Dataset: Samples (GitHub, theunknowner/Samples). Classes: blotch, circles, circles disc complete, circles disc incomplete, circles donut complete, circles donut complete 2, circles donut incomplete, excavated, random, strip.

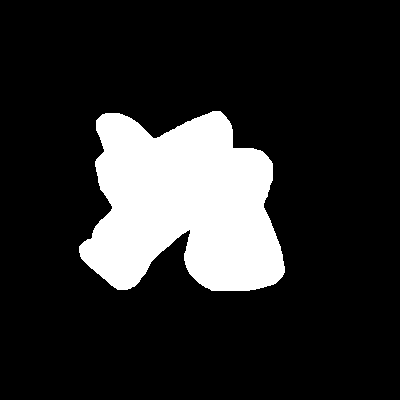
Label: blotch

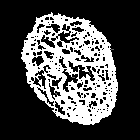
Label: circles disc complete

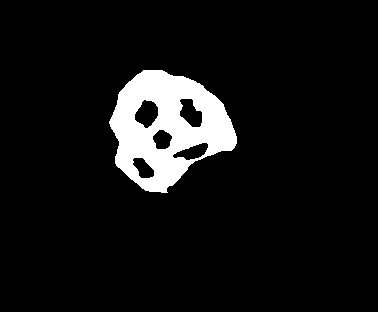
Label: circles disc incomplete

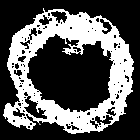
Label: circles donut complete 2

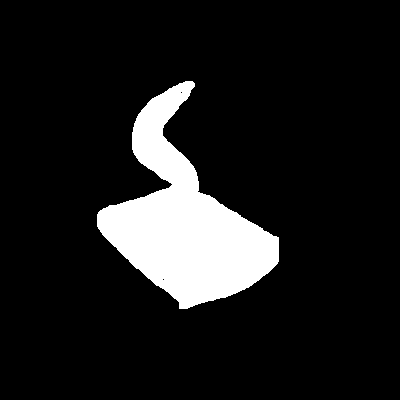
Label: random

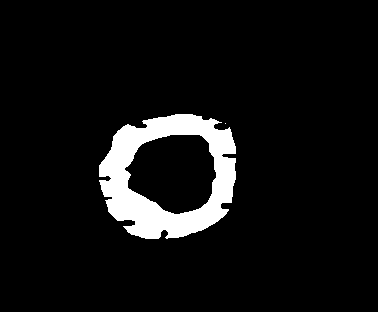
Label: circles donut complete
